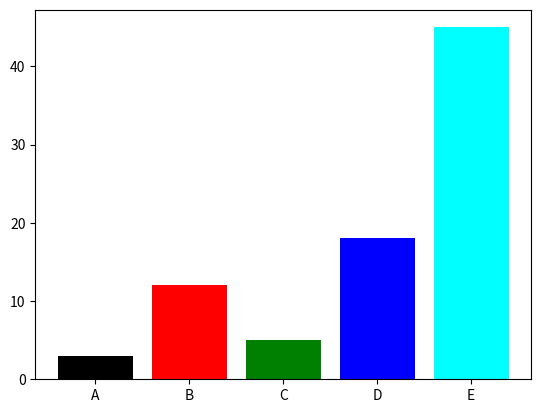

Here is the Python script that generated this plot:
import numpy as np
import matplotlib.pyplot as plt

height = [3, 12, 5, 18, 45]
bars = ('A', 'B', 'C', 'D', 'E')
y_pos = np.arange(len(bars))
plt.bar(y_pos, height, color=['black', 'red', 'green', 'blue', 'cyan'])
plt.xticks(y_pos, bars)
plt.show()
